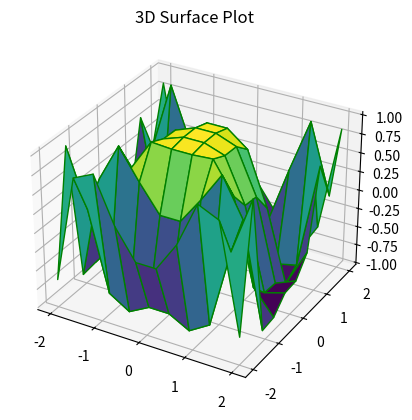

Source code (Python):
# Importing Libraries
from mpl_toolkits import mplot3d
import numpy as np
import matplotlib.pyplot as plt

# Defining Surface And Axes
x = np.outer(np.linspace(-2, 2, 10), np.ones(10))
y = x.copy().T
z = np.cos(x ** 2 + y ** 3)

fig = plt.figure()

# Syntax For 3-D Plotting
ax = plt.axes(projection = '3d')

# Syntax For Plotting
ax.plot_surface(x, y, z, cmap = 'viridis', edgecolor = 'green')
ax.set_title('3D Surface Plot')
plt.show()
